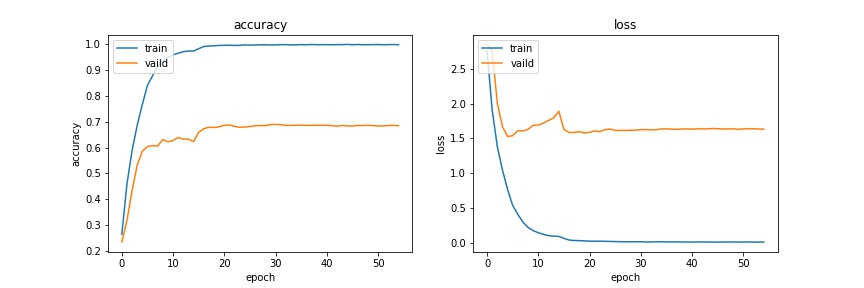

Values plotted in this chart, from the file beside it:
loss, categorical_accuracy, val_loss, val_categorical_accuracy, lr
2.758, 0.2651, 2.852, 0.2348, 0.0005
1.907, 0.4593, 2.751, 0.3184, 0.0005
1.384, 0.589, 2.008, 0.434, 0.0005
1.046, 0.6856, 1.67, 0.5324, 0.0005
0.7687, 0.7664, 1.529, 0.5855, 0.0005
0.5375, 0.8406, 1.54, 0.6043, 0.0005
0.4093, 0.8772, 1.612, 0.6074, 0.0005
0.2983, 0.9143, 1.608, 0.6062, 0.0005
0.222, 0.9349, 1.631, 0.6309, 0.0005
0.1757, 0.9476, 1.691, 0.6219, 0.0005
0.1452, 0.9577, 1.692, 0.6273, 0.0005
0.1222, 0.9644, 1.721, 0.6387, 0.0005
0.1035, 0.9702, 1.76, 0.6324, 0.0005
0.09686, 0.9727, 1.797, 0.6328, 0.0005
0.09205, 0.9728, 1.891, 0.6227, 0.0005
0.06402, 0.9817, 1.629, 0.659, 0.0001581
0.04052, 0.9901, 1.587, 0.6727, 0.0001581
0.03345, 0.992, 1.587, 0.6785, 0.0001581
0.03167, 0.9929, 1.597, 0.6773, 0.0001581
0.02831, 0.9944, 1.579, 0.6801, 0.0001581
0.02394, 0.9947, 1.589, 0.6859, 0.0001581
0.02338, 0.9952, 1.61, 0.6871, 0.0001581
0.02348, 0.9943, 1.598, 0.6816, 0.0001581
0.02248, 0.9947, 1.627, 0.6785, 0.0001581
0.02001, 0.9963, 1.635, 0.6789, 0.0001581
0.01855, 0.9955, 1.617, 0.6813, 5.0000002e-05
0.01666, 0.9959, 1.616, 0.684, 5.0000002e-05
0.01541, 0.9971, 1.616, 0.6848, 5.0000002e-05
0.01585, 0.9967, 1.618, 0.6848, 5.0000002e-05
0.01574, 0.9961, 1.619, 0.6887, 5.0000002e-05
0.01599, 0.9964, 1.627, 0.6895, 5.0000002e-05
0.01256, 0.9974, 1.628, 0.6883, 5.0000002e-05
0.01281, 0.9975, 1.625, 0.6855, 5.0000002e-05
0.01548, 0.9965, 1.627, 0.6855, 5.0000002e-05
0.01555, 0.9965, 1.637, 0.6863, 5.0000002e-05
0.0122, 0.9976, 1.637, 0.6863, 1.5811389e-05
0.01485, 0.9967, 1.635, 0.6859, 1.5811389e-05
0.01221, 0.9979, 1.632, 0.6855, 1.5811389e-05
0.01359, 0.9971, 1.635, 0.6863, 1.5811389e-05
0.01198, 0.9973, 1.637, 0.6863, 1.5811389e-05
0.01146, 0.9975, 1.634, 0.6863, 1.5811389e-05
0.01333, 0.9969, 1.638, 0.6844, 1.5811389e-05
0.01239, 0.9976, 1.639, 0.6824, 1.5811389e-05
0.01259, 0.9973, 1.638, 0.6852, 1.5811389e-05
0.01046, 0.9982, 1.644, 0.6836, 1.5811389e-05
0.01182, 0.9971, 1.64, 0.6828, 5.0000003e-06
0.01207, 0.9978, 1.637, 0.6855, 5.0000003e-06
0.01202, 0.9972, 1.637, 0.6848, 5.0000003e-06
0.01315, 0.9972, 1.639, 0.6859, 5.0000003e-06
0.01182, 0.9974, 1.633, 0.6848, 5.0000003e-06
0.01093, 0.9978, 1.638, 0.6832, 5.0000003e-06
0.01321, 0.9971, 1.639, 0.6836, 5.0000003e-06
0.0118, 0.9974, 1.639, 0.6848, 5.0000003e-06
0.01048, 0.9979, 1.637, 0.6855, 5.0000003e-06
0.0119, 0.9968, 1.634, 0.6844, 5.0000003e-06
